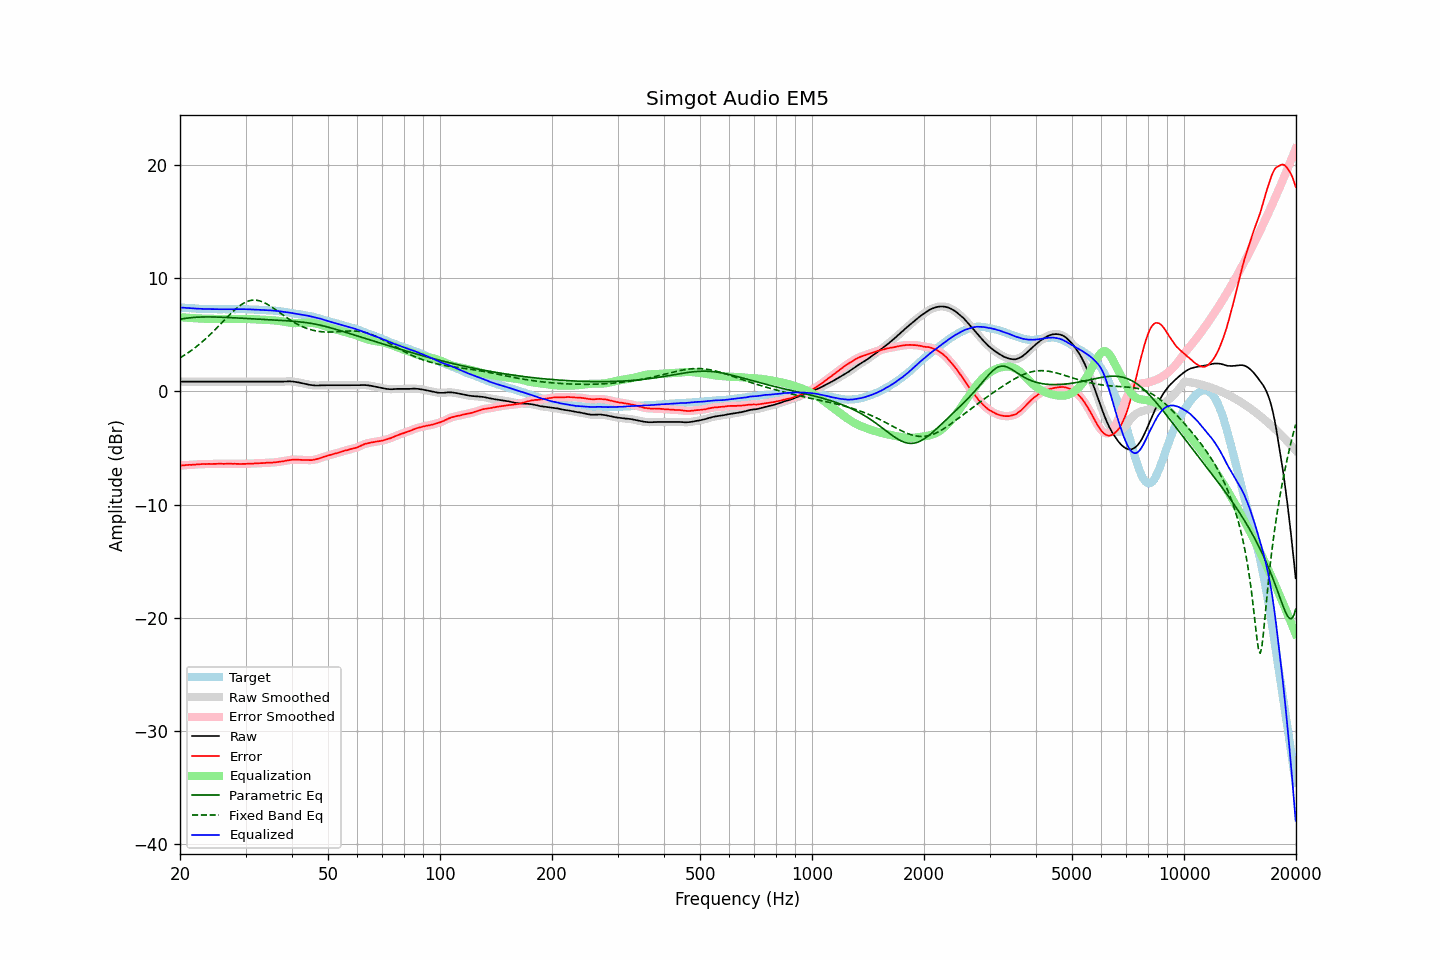

The data file committed next to this chart (first rows):
frequency, raw, error, smoothed, error_smoothed, equalization, parametric_eq, fixed_band_eq, equalized_raw, equalized_smoothed, target
20.00, 0.86, -6.55, 0.86, -6.55, 6.55, 6.37, 2.96, 7.41, 7.41, 7.41
20.20, 0.86, -6.54, 0.86, -6.54, 6.54, 6.39, 3.05, 7.40, 7.40, 7.40
20.40, 0.86, -6.53, 0.86, -6.53, 6.53, 6.42, 3.13, 7.39, 7.39, 7.39
20.61, 0.86, -6.52, 0.86, -6.52, 6.52, 6.44, 3.22, 7.38, 7.38, 7.38
20.81, 0.86, -6.50, 0.86, -6.50, 6.51, 6.46, 3.32, 7.37, 7.37, 7.36
21.02, 0.86, -6.49, 0.86, -6.49, 6.50, 6.48, 3.41, 7.36, 7.36, 7.35
21.23, 0.86, -6.48, 0.86, -6.49, 6.49, 6.50, 3.51, 7.35, 7.35, 7.34
21.44, 0.86, -6.49, 0.86, -6.48, 6.48, 6.51, 3.61, 7.34, 7.34, 7.35
21.66, 0.86, -6.47, 0.86, -6.48, 6.47, 6.53, 3.71, 7.33, 7.33, 7.33
21.87, 0.86, -6.47, 0.86, -6.47, 6.46, 6.54, 3.82, 7.32, 7.32, 7.33
22.09, 0.86, -6.45, 0.86, -6.45, 6.45, 6.55, 3.93, 7.31, 7.31, 7.31
22.31, 0.86, -6.44, 0.86, -6.44, 6.45, 6.55, 4.04, 7.31, 7.31, 7.30
22.54, 0.86, -6.43, 0.86, -6.43, 6.44, 6.56, 4.16, 7.30, 7.30, 7.29
22.76, 0.86, -6.43, 0.86, -6.43, 6.43, 6.57, 4.28, 7.29, 7.29, 7.29
22.99, 0.86, -6.42, 0.86, -6.42, 6.42, 6.57, 4.40, 7.28, 7.28, 7.28
23.22, 0.86, -6.41, 0.86, -6.42, 6.42, 6.57, 4.52, 7.28, 7.28, 7.27
23.45, 0.86, -6.42, 0.86, -6.41, 6.41, 6.58, 4.65, 7.28, 7.28, 7.28
23.69, 0.86, -6.41, 0.86, -6.41, 6.41, 6.58, 4.78, 7.27, 7.27, 7.27
23.92, 0.86, -6.40, 0.86, -6.41, 6.41, 6.58, 4.92, 7.27, 7.27, 7.26
24.16, 0.86, -6.41, 0.86, -6.41, 6.41, 6.58, 5.05, 7.27, 7.27, 7.27
24.40, 0.86, -6.41, 0.86, -6.41, 6.40, 6.57, 5.19, 7.26, 7.26, 7.27
24.65, 0.86, -6.40, 0.86, -6.41, 6.40, 6.57, 5.33, 7.26, 7.26, 7.26
24.89, 0.86, -6.40, 0.86, -6.40, 6.40, 6.57, 5.47, 7.26, 7.26, 7.26
25.14, 0.86, -6.39, 0.86, -6.39, 6.40, 6.56, 5.62, 7.26, 7.26, 7.25
25.39, 0.86, -6.39, 0.86, -6.39, 6.40, 6.56, 5.76, 7.26, 7.26, 7.25
25.65, 0.86, -6.39, 0.86, -6.39, 6.39, 6.55, 5.91, 7.25, 7.25, 7.25
25.91, 0.86, -6.39, 0.86, -6.39, 6.39, 6.55, 6.06, 7.25, 7.25, 7.25
26.16, 0.86, -6.40, 0.86, -6.39, 6.39, 6.54, 6.21, 7.25, 7.25, 7.26
26.43, 0.86, -6.39, 0.86, -6.39, 6.39, 6.54, 6.35, 7.25, 7.25, 7.25
26.69, 0.86, -6.39, 0.86, -6.39, 6.39, 6.53, 6.50, 7.25, 7.25, 7.25
26.96, 0.86, -6.39, 0.86, -6.39, 6.39, 6.52, 6.64, 7.25, 7.25, 7.25
27.23, 0.86, -6.39, 0.86, -6.39, 6.39, 6.52, 6.79, 7.25, 7.25, 7.25
27.50, 0.86, -6.39, 0.86, -6.39, 6.39, 6.51, 6.93, 7.26, 7.26, 7.25
27.77, 0.86, -6.40, 0.86, -6.40, 6.40, 6.50, 7.06, 7.26, 7.26, 7.26
28.05, 0.86, -6.39, 0.86, -6.40, 6.40, 6.50, 7.19, 7.26, 7.26, 7.25
28.33, 0.86, -6.40, 0.86, -6.40, 6.40, 6.49, 7.32, 7.26, 7.26, 7.26
28.62, 0.86, -6.40, 0.86, -6.40, 6.40, 6.48, 7.44, 7.26, 7.26, 7.26
28.90, 0.86, -6.41, 0.86, -6.41, 6.40, 6.47, 7.55, 7.27, 7.27, 7.27
29.19, 0.86, -6.41, 0.86, -6.41, 6.40, 6.47, 7.65, 7.26, 7.26, 7.27
29.48, 0.86, -6.40, 0.86, -6.41, 6.40, 6.46, 7.74, 7.26, 7.26, 7.26
29.78, 0.86, -6.40, 0.86, -6.40, 6.40, 6.45, 7.82, 7.26, 7.26, 7.26
30.08, 0.86, -6.40, 0.86, -6.39, 6.40, 6.44, 7.89, 7.26, 7.26, 7.26
30.38, 0.86, -6.38, 0.86, -6.39, 6.39, 6.43, 7.95, 7.25, 7.25, 7.24
30.68, 0.86, -6.38, 0.86, -6.38, 6.39, 6.43, 8.00, 7.25, 7.25, 7.24
30.99, 0.86, -6.38, 0.86, -6.38, 6.38, 6.42, 8.03, 7.24, 7.24, 7.24
31.30, 0.86, -6.38, 0.86, -6.38, 6.37, 6.41, 8.05, 7.23, 7.23, 7.24
31.61, 0.86, -6.37, 0.86, -6.37, 6.37, 6.40, 8.06, 7.23, 7.23, 7.23
31.93, 0.86, -6.35, 0.86, -6.36, 6.36, 6.40, 8.06, 7.22, 7.22, 7.21
32.24, 0.86, -6.36, 0.86, -6.35, 6.36, 6.39, 8.04, 7.22, 7.22, 7.22
32.57, 0.86, -6.34, 0.86, -6.35, 6.35, 6.38, 8.01, 7.21, 7.21, 7.20
32.89, 0.86, -6.34, 0.86, -6.34, 6.34, 6.37, 7.97, 7.20, 7.20, 7.20
33.22, 0.86, -6.33, 0.86, -6.33, 6.33, 6.36, 7.92, 7.19, 7.19, 7.19
33.55, 0.86, -6.33, 0.86, -6.33, 6.32, 6.36, 7.86, 7.19, 7.19, 7.19
33.89, 0.86, -6.32, 0.86, -6.32, 6.32, 6.35, 7.80, 7.18, 7.18, 7.18
34.23, 0.86, -6.30, 0.86, -6.31, 6.31, 6.34, 7.72, 7.17, 7.17, 7.16
34.57, 0.86, -6.30, 0.86, -6.30, 6.30, 6.33, 7.64, 7.16, 7.16, 7.16
34.92, 0.86, -6.28, 0.86, -6.29, 6.30, 6.32, 7.55, 7.16, 7.16, 7.14
35.27, 0.86, -6.30, 0.86, -6.29, 6.29, 6.32, 7.46, 7.15, 7.15, 7.16
35.62, 0.86, -6.27, 0.86, -6.28, 6.28, 6.31, 7.36, 7.14, 7.14, 7.13
35.97, 0.86, -6.27, 0.86, -6.27, 6.26, 6.30, 7.26, 7.12, 7.12, 7.13
... 635 more rows
